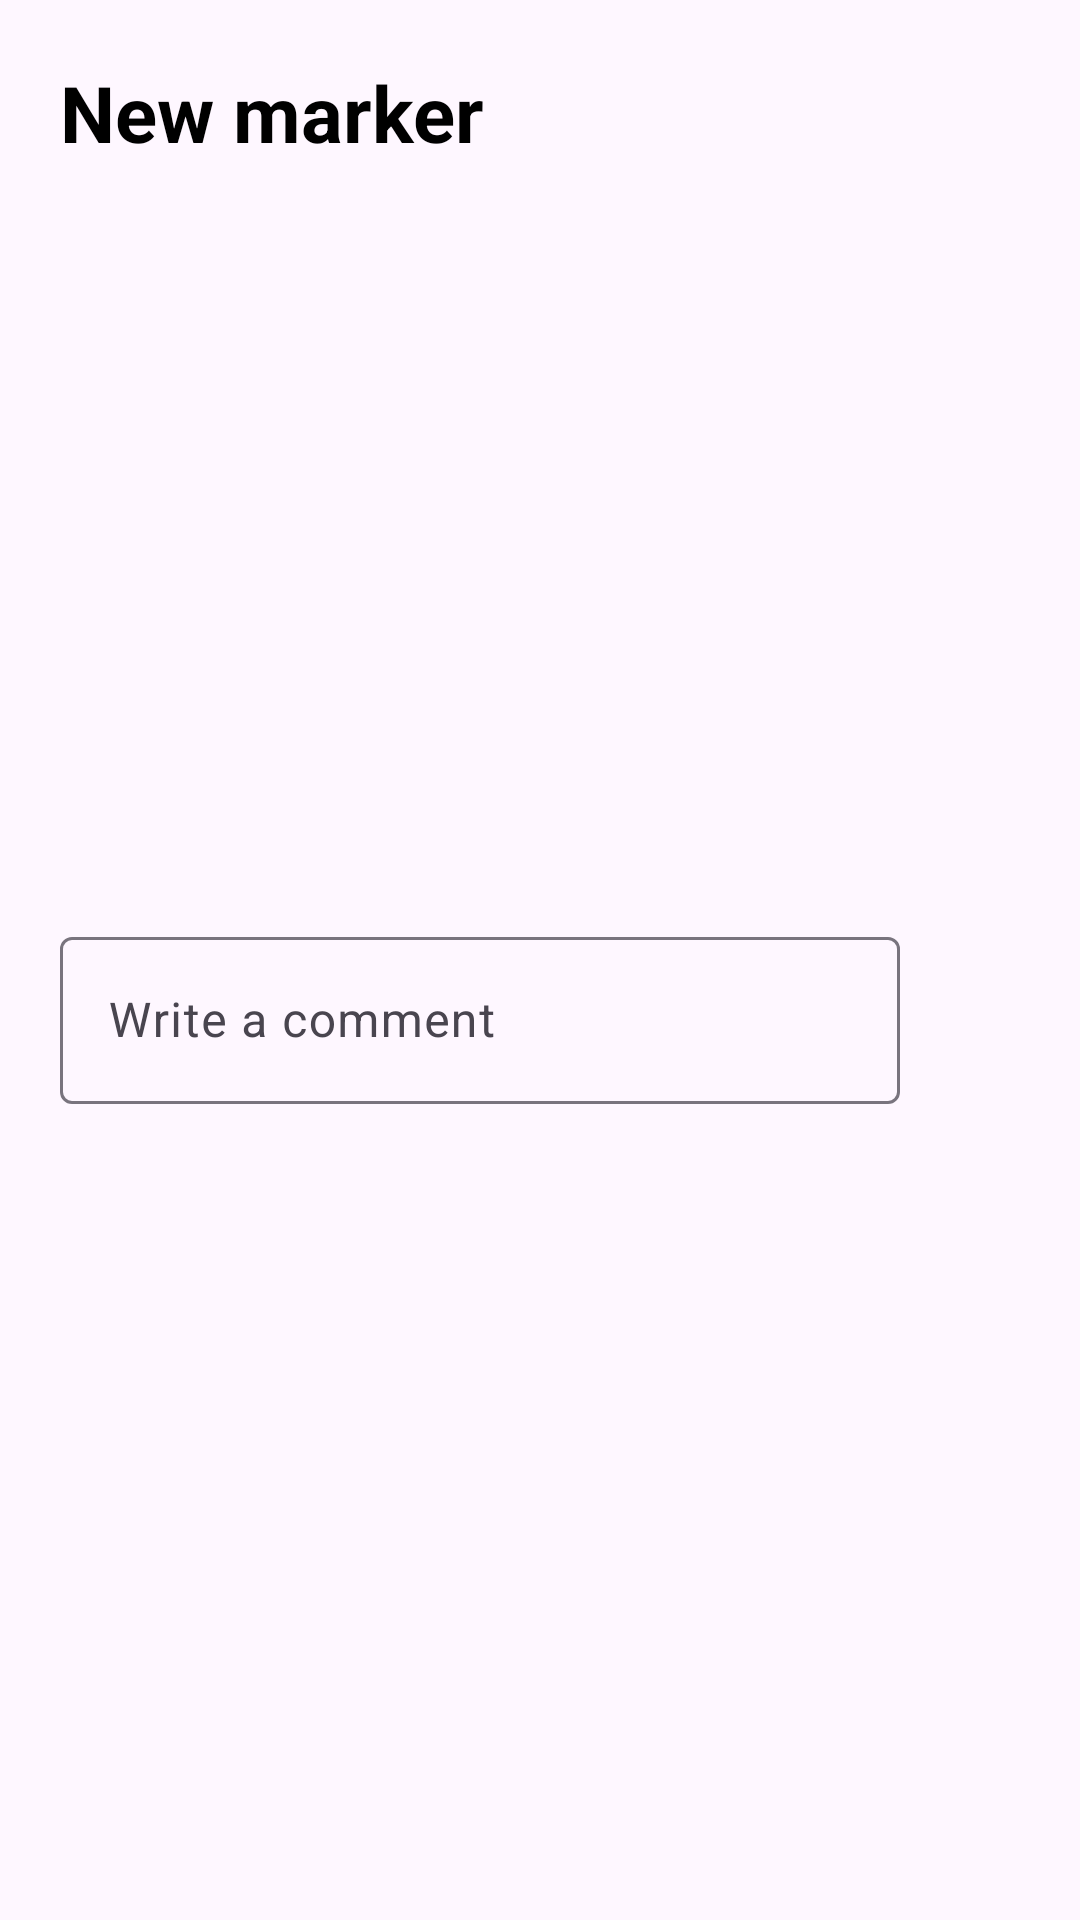

The Android layout XML behind this screen, and the referenced resources:
<!-- AndroidManifest.xml: application theme Theme.Material3.DayNight.NoActionBar -->
<!-- res/layout/add_marker_bottomsheet.xml -->
<?xml version="1.0" encoding="utf-8"?>
<androidx.constraintlayout.widget.ConstraintLayout xmlns:android="http://schemas.android.com/apk/res/android"
  xmlns:app="http://schemas.android.com/apk/res-auto"
  android:layout_width="match_parent"
  android:layout_height="wrap_content"
  android:paddingBottom="20dp">

  <TextView
    android:id="@+id/title"
    android:layout_width="match_parent"
    android:layout_height="wrap_content"
    android:layout_marginHorizontal="20dp"
    android:layout_marginTop="20dp"
    android:text="New marker"
    android:textColor="@color/black"
    android:textSize="26sp"
    android:textStyle="bold"
    app:layout_constraintEnd_toEndOf="parent"
    app:layout_constraintStart_toStartOf="parent"
    app:layout_constraintTop_toTopOf="parent" />

  <com.google.android.material.textfield.TextInputLayout
    android:id="@+id/msg_layout"
    android:layout_width="0dp"
    android:layout_height="wrap_content"
    android:layout_margin="20dp"
    android:hint="@string/enter_message"
    app:layout_constraintBottom_toBottomOf="parent"
    app:layout_constraintEnd_toStartOf="@id/send_btn"
    app:layout_constraintStart_toStartOf="parent"
    app:layout_constraintTop_toBottomOf="@id/title">

    <com.google.android.material.textfield.TextInputEditText
      android:id="@+id/name_et"
      android:layout_width="match_parent"
      android:layout_height="wrap_content" />
  </com.google.android.material.textfield.TextInputLayout>

  <ImageView
    android:id="@+id/send_btn"
    android:layout_width="30dp"
    android:layout_height="30dp"
    android:layout_marginEnd="10dp"
    android:src="@drawable/ic_send"
    app:layout_constraintBottom_toBottomOf="@id/msg_layout"
    app:layout_constraintEnd_toEndOf="parent"
    app:layout_constraintTop_toTopOf="@id/msg_layout" />

</androidx.constraintlayout.widget.ConstraintLayout>
<!-- resources referenced by this layout -->
<resources>
  <string name="enter_message">Write a comment</string>
  <!-- not gathered from this repository: default colours our renderer supplied (Android Studio template values) -->
  <color name="black">#FF000000</color>
</resources>
